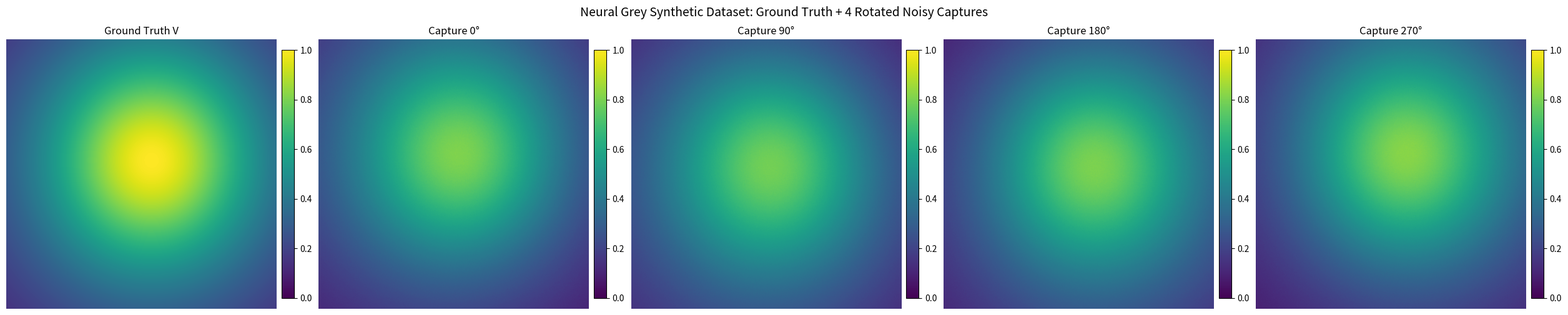

Reproduce this figure in Python.
"""
Synthetic RAW-like vignetting dataset generator for "Neural Grey".

This script creates:
1) Absolute ground-truth asymmetric vignetting V(x, y)
2) Uneven wall-lighting bias L(x, y)
3) Four simulated captures with rotated lighting and independent Gaussian noise:
   Img_0, Img_90, Img_180, Img_270

Outputs are saved as .npy arrays and a 1x5 visualization PNG.
"""

import argparse
import os
from dataclasses import dataclass

import matplotlib
import numpy as np

matplotlib.use("Agg")
import matplotlib.pyplot as plt


@dataclass(frozen=True)
class SimulationConfig:
    width: int = 4000
    height: int = 4000
    focal_px: float = 2500.0
    center_shift_x: float = 150.0
    center_shift_y: float = -200.0
    x_elliptical_scale: float = 1.05
    light_max: float = 1.0
    light_min: float = 0.6
    noise_sigma: float = 0.03
    seed: int = 42
    output_dir: str = "synthetic_output"
    generate_plot: bool = True


def generate_asymmetric_vignetting(config: SimulationConfig) -> np.ndarray:
    """
    Generate asymmetric cosine-fourth-law vignetting:
      V(x,y) = cos^4( arctan( r_distorted / f ) )
    where r_distorted uses a decentered optical center and X-axis elliptical scaling.
    """
    h, w = config.height, config.width
    yy, xx = np.indices((h, w), dtype=np.float32)

    cx = (w / 2.0) + config.center_shift_x
    cy = (h / 2.0) + config.center_shift_y

    dx = (xx - cx) * np.float32(config.x_elliptical_scale)
    dy = (yy - cy)
    r_distorted = np.sqrt(dx * dx + dy * dy, dtype=np.float32)

    theta = np.arctan(r_distorted / np.float32(config.focal_px))
    vignette = np.cos(theta, dtype=np.float32) ** np.float32(4.0)

    return np.clip(vignette, 0.0, 1.0).astype(np.float32, copy=False)


def generate_diagonal_lighting_bias(config: SimulationConfig) -> np.ndarray:
    """
    Generate a diagonal gradient lighting bias:
      top-left ~ light_max, bottom-right ~ light_min
    """
    h, w = config.height, config.width
    yy, xx = np.indices((h, w), dtype=np.float32)

    denom = np.float32(max((w - 1) + (h - 1), 1))
    diagonal_norm = (xx + yy) / denom

    light_span = np.float32(config.light_max - config.light_min)
    lighting = np.float32(config.light_max) - light_span * diagonal_norm

    return np.clip(lighting, config.light_min, config.light_max).astype(np.float32, copy=False)


def simulate_rotated_captures(
    vignette: np.ndarray,
    lighting_bias: np.ndarray,
    config: SimulationConfig,
) -> dict[int, np.ndarray]:
    """
    Create 4 captures with rotated lighting and independent Gaussian noise.
    Lighting rotates; vignetting remains fixed in sensor coordinates.
    """
    rng = np.random.default_rng(config.seed)
    captures: dict[int, np.ndarray] = {}

    for k, angle in enumerate((0, 90, 180, 270)):
        lighting_rot = np.rot90(lighting_bias, k=k)
        noise = rng.normal(
            loc=0.0,
            scale=config.noise_sigma,
            size=vignette.shape,
        ).astype(np.float32, copy=False)

        img = vignette * lighting_rot + noise
        captures[angle] = np.clip(img, 0.0, 1.0).astype(np.float32, copy=False)

    return captures


def save_outputs(vignette: np.ndarray, captures: dict[int, np.ndarray], config: SimulationConfig) -> None:
    os.makedirs(config.output_dir, exist_ok=True)

    gt_path = os.path.join(config.output_dir, "ground_truth_vignetting.npy")
    np.save(gt_path, vignette)

    for angle, img in captures.items():
        out_path = os.path.join(config.output_dir, f"sim_capture_{angle}.npy")
        np.save(out_path, img)


def plot_overview(vignette: np.ndarray, captures: dict[int, np.ndarray], config: SimulationConfig) -> str:
    os.makedirs(config.output_dir, exist_ok=True)
    out_png = os.path.join(config.output_dir, "simulation_overview.png")

    figure_items = [
        ("Ground Truth V", vignette),
        ("Capture 0°", captures[0]),
        ("Capture 90°", captures[90]),
        ("Capture 180°", captures[180]),
        ("Capture 270°", captures[270]),
    ]

    fig, axes = plt.subplots(1, 5, figsize=(25, 5), constrained_layout=True)
    for ax, (title, img) in zip(axes, figure_items):
        im = ax.imshow(img, cmap="viridis", vmin=0.0, vmax=1.0)
        ax.set_title(title)
        ax.axis("off")
        fig.colorbar(im, ax=ax, fraction=0.046, pad=0.02)

    fig.suptitle("Neural Grey Synthetic Dataset: Ground Truth + 4 Rotated Noisy Captures", fontsize=14)
    fig.savefig(out_png, dpi=200)
    plt.close(fig)
    return out_png


def print_summary(vignette: np.ndarray, captures: dict[int, np.ndarray], config: SimulationConfig) -> None:
    print("=== Synthetic Dataset Generated ===")
    print(f"Output directory: {config.output_dir}")
    print(f"Resolution: {config.width} x {config.height}")
    print(
        "Ground Truth V stats: "
        f"min={float(vignette.min()):.4f}, max={float(vignette.max()):.4f}, mean={float(vignette.mean()):.4f}"
    )
    for angle in (0, 90, 180, 270):
        img = captures[angle]
        print(
            f"Capture {angle:>3}° stats: "
            f"min={float(img.min()):.4f}, max={float(img.max()):.4f}, mean={float(img.mean()):.4f}"
        )
    print("Saved files:")
    print(" - ground_truth_vignetting.npy")
    print(" - sim_capture_0.npy")
    print(" - sim_capture_90.npy")
    print(" - sim_capture_180.npy")
    print(" - sim_capture_270.npy")
    if config.generate_plot:
        print(" - simulation_overview.png")


def parse_args() -> SimulationConfig:
    parser = argparse.ArgumentParser(
        description="Generate synthetic asymmetric vignetting data with 4 rotated lighting captures."
    )
    parser.add_argument("--width", type=int, default=4000, help="Sensor width in pixels.")
    parser.add_argument("--height", type=int, default=4000, help="Sensor height in pixels.")
    parser.add_argument("--focal-px", type=float, default=2500.0, help="Simulated focal length in pixels.")
    parser.add_argument("--center-shift-x", type=float, default=150.0, help="Optical center X shift in pixels.")
    parser.add_argument("--center-shift-y", type=float, default=-200.0, help="Optical center Y shift in pixels.")
    parser.add_argument("--x-elliptical-scale", type=float, default=1.05, help="Scale factor for X distance in r.")
    parser.add_argument("--light-max", type=float, default=1.0, help="Maximum lighting bias value.")
    parser.add_argument("--light-min", type=float, default=0.6, help="Minimum lighting bias value.")
    parser.add_argument("--noise-sigma", type=float, default=0.03, help="Stddev of Gaussian read noise.")
    parser.add_argument("--seed", type=int, default=42, help="Random seed for reproducible noise.")
    parser.add_argument("--output-dir", type=str, default="synthetic_output", help="Output directory.")
    parser.add_argument("--skip-plot", action="store_true", help="Skip matplotlib 1x5 overview figure generation.")

    args = parser.parse_args()
    return SimulationConfig(
        width=args.width,
        height=args.height,
        focal_px=args.focal_px,
        center_shift_x=args.center_shift_x,
        center_shift_y=args.center_shift_y,
        x_elliptical_scale=args.x_elliptical_scale,
        light_max=args.light_max,
        light_min=args.light_min,
        noise_sigma=args.noise_sigma,
        seed=args.seed,
        output_dir=args.output_dir,
        generate_plot=not args.skip_plot,
    )


def main() -> None:
    config = parse_args()
    vignette = generate_asymmetric_vignetting(config)
    lighting = generate_diagonal_lighting_bias(config)
    captures = simulate_rotated_captures(vignette, lighting, config)
    save_outputs(vignette, captures, config)
    print_summary(vignette, captures, config)
    if config.generate_plot:
        png_path = plot_overview(vignette, captures, config)
        print(f"Overview figure saved to: {png_path}")
    else:
        print("Overview figure generation skipped (--skip-plot).")


if __name__ == "__main__":
    main()
